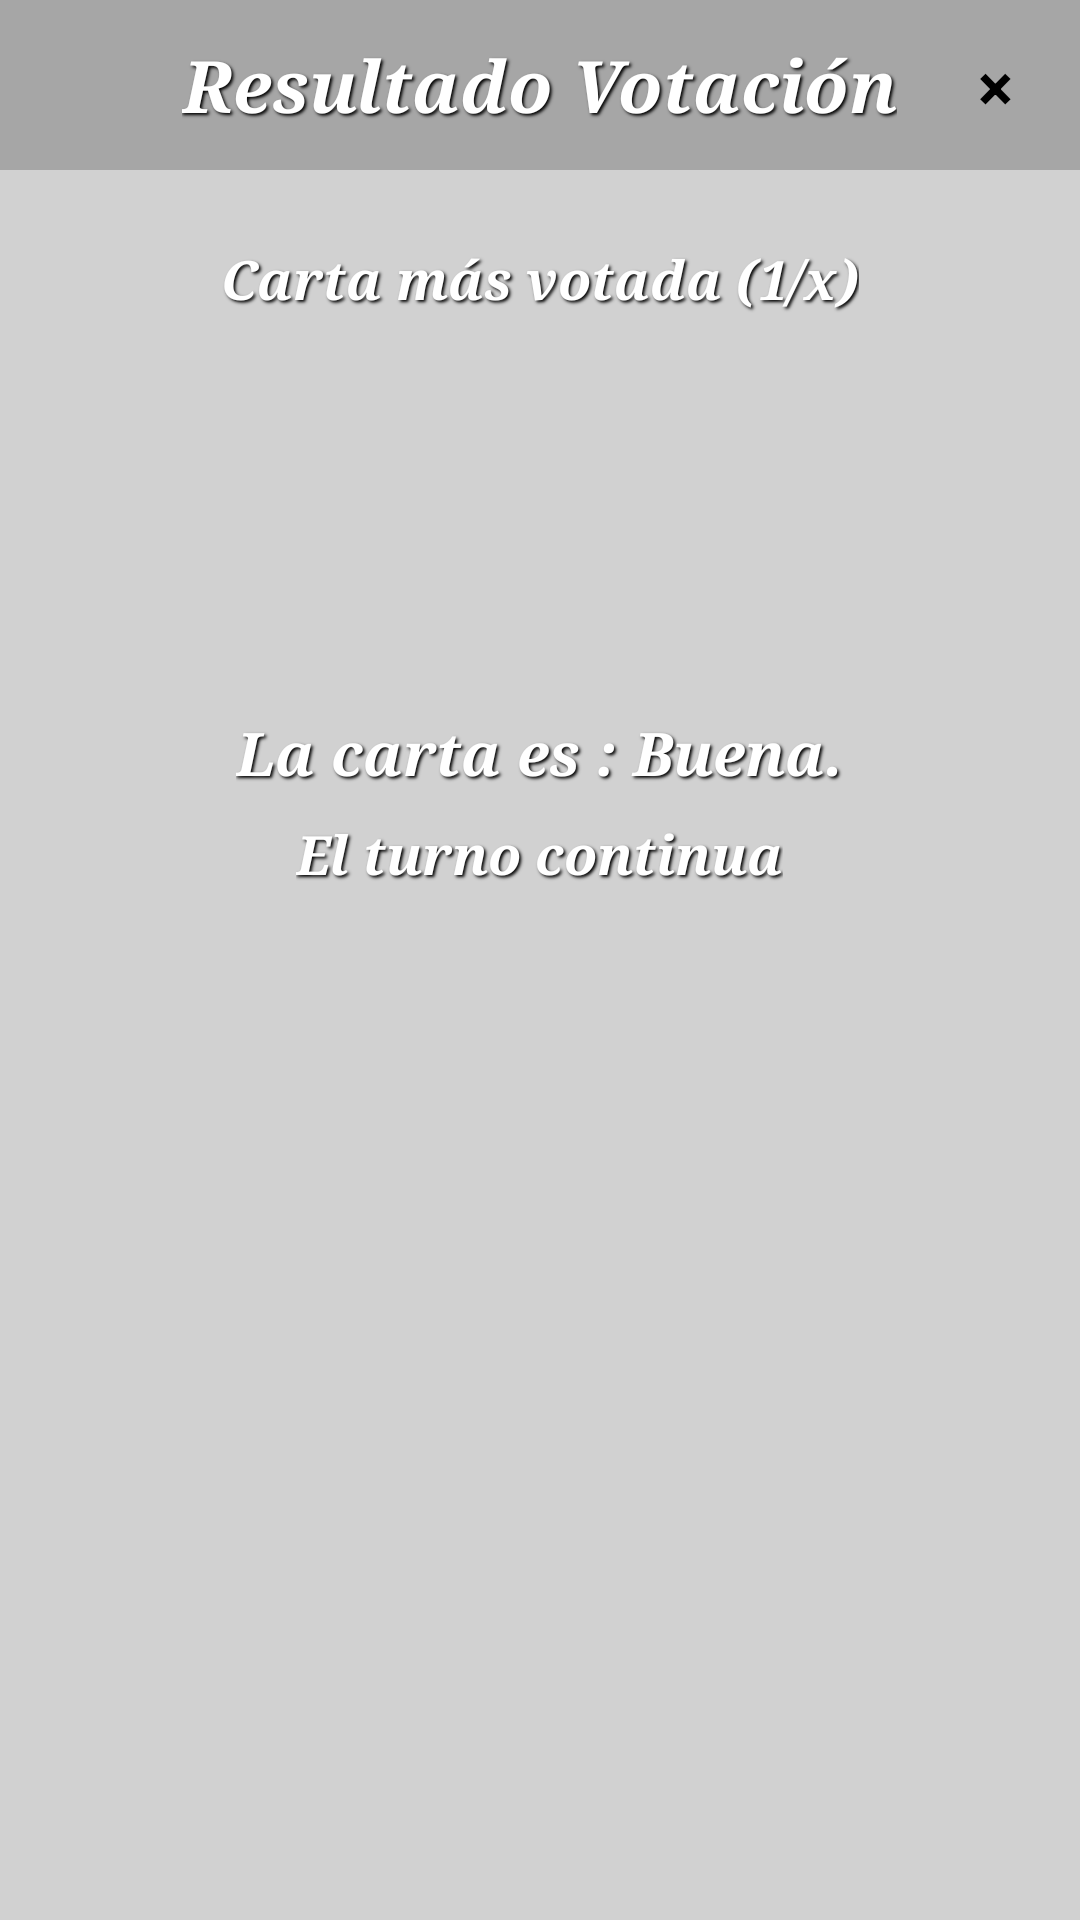

The Android layout XML behind this screen, and the referenced resources:
<!-- AndroidManifest.xml: application theme Theme.SecretPanda -->
<!-- res/layout/dialog_resultado_votacion.xml -->
<?xml version="1.0" encoding="utf-8"?>
<LinearLayout xmlns:android="http://schemas.android.com/apk/res/android"
    android:layout_width="match_parent"
    android:layout_height="wrap_content"
    android:layout_margin="24dp"
    android:background="#D1D1D1"
    android:orientation="vertical">

    <RelativeLayout
        android:layout_width="match_parent"
        android:layout_height="wrap_content"
        android:background="#A6A6A6"
        android:padding="12dp">

        <TextView
            android:layout_width="wrap_content"
            android:layout_height="wrap_content"
            android:layout_centerInParent="true"
            android:fontFamily="serif"
            android:text="Resultado Votación"
            android:textColor="#FFFFFF"
            android:textSize="24sp"
            android:textStyle="bold|italic"
            android:shadowColor="#000000"
            android:shadowDx="2"
            android:shadowDy="2"
            android:shadowRadius="2" />

        <FrameLayout
            android:id="@+id/btn_cerrar_resultado"
            android:layout_width="32dp"
            android:layout_height="32dp"
            android:layout_alignParentEnd="true"
            android:layout_centerVertical="true"
            android:background="@drawable/fondo_gris_claro_redondeado">

            <TextView
                android:layout_width="wrap_content"
                android:layout_height="wrap_content"
                android:layout_gravity="center"
                android:text="×"
                android:textColor="#000000"
                android:textSize="22sp"
                android:textStyle="bold" />
        </FrameLayout>
    </RelativeLayout>

    <LinearLayout
        android:layout_width="match_parent"
        android:layout_height="wrap_content"
        android:gravity="center"
        android:orientation="vertical"
        android:padding="24dp">

        <TextView
            android:id="@+id/tv_estado_votacion"
            android:layout_width="wrap_content"
            android:layout_height="wrap_content"
            android:layout_marginBottom="16dp"
            android:fontFamily="serif"
            android:text="Carta más votada (1/x)"
            android:textColor="#FFFFFF"
            android:textSize="18sp"
            android:textStyle="bold|italic"
            android:shadowColor="#000000"
            android:shadowDx="2"
            android:shadowDy="2"
            android:shadowRadius="2" />

        <FrameLayout
            android:id="@+id/vista_carta_votada"
            android:layout_width="100dp"
            android:layout_height="100dp"
            android:layout_marginBottom="16dp"
            android:background="@drawable/fondo_blanco_redondeado"
            android:elevation="6dp" />

        <TextView
            android:id="@+id/tv_resultado_carta"
            android:layout_width="wrap_content"
            android:layout_height="wrap_content"
            android:layout_marginBottom="8dp"
            android:fontFamily="serif"
            android:text="La carta es : Buena."
            android:textColor="#FFFFFF"
            android:textSize="20sp"
            android:textStyle="bold|italic"
            android:shadowColor="#000000"
            android:shadowDx="2"
            android:shadowDy="2"
            android:shadowRadius="2" />

        <TextView
            android:id="@+id/tv_consecuencia_turno"
            android:layout_width="wrap_content"
            android:layout_height="wrap_content"
            android:fontFamily="serif"
            android:text="El turno continua"
            android:textColor="#FFFFFF"
            android:textSize="18sp"
            android:textStyle="bold|italic"
            android:shadowColor="#000000"
            android:shadowDx="2"
            android:shadowDy="2"
            android:shadowRadius="2" />
    </LinearLayout>
</LinearLayout>
<!-- resources referenced by this layout -->
<resources>
  <style name="Theme.SecretPanda" parent="Base.Theme.SecretPanda" />
  <style name="Base.Theme.SecretPanda" parent="Theme.Material3.DayNight.NoActionBar">
      </style>
</resources>
